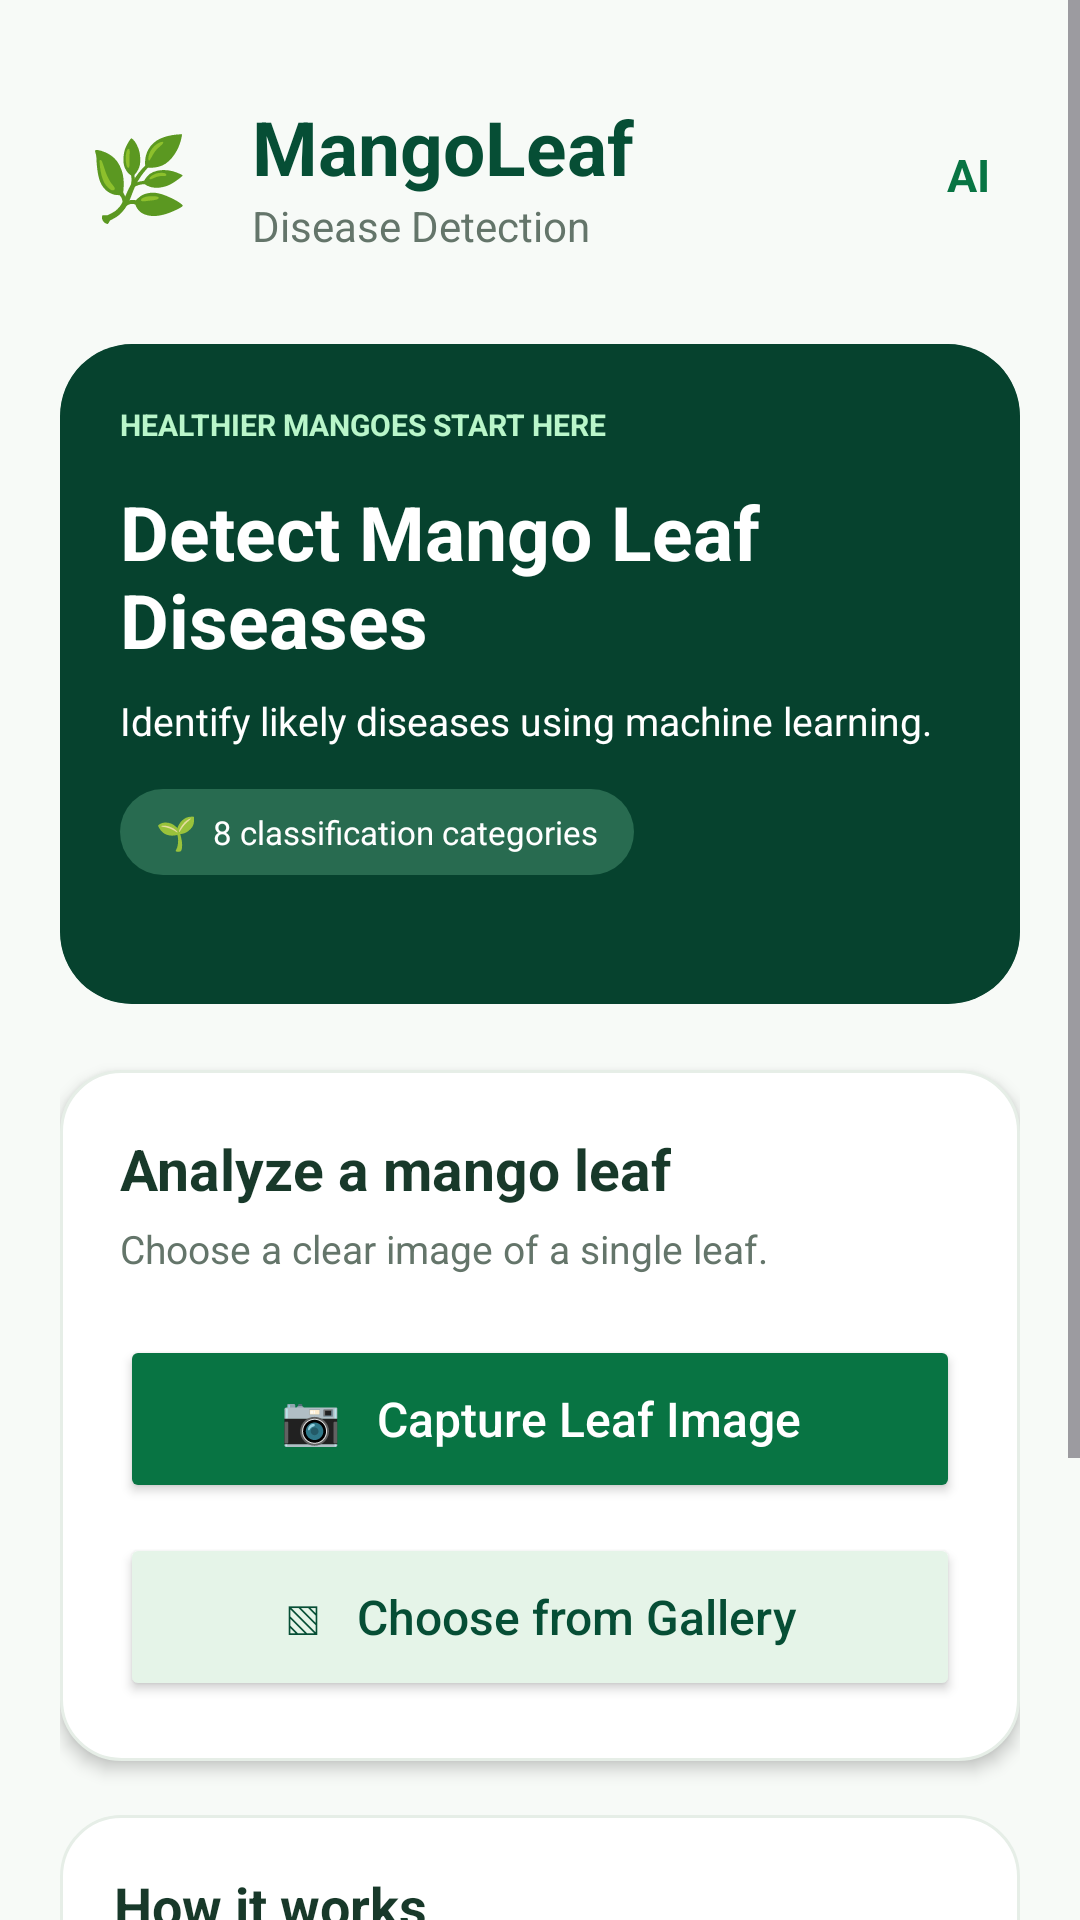

The Android layout XML behind this screen, and the referenced resources:
<!-- AndroidManifest.xml: application theme Theme.PhytoNexAI -->
<!-- res/layout/activity_main.xml -->
<?xml version="1.0" encoding="utf-8"?>
<ScrollView xmlns:android="http://schemas.android.com/apk/res/android"
    android:layout_width="match_parent"
    android:layout_height="match_parent"
    android:background="@color/background"
    android:fillViewport="true">

    <LinearLayout
        android:layout_width="match_parent"
        android:layout_height="wrap_content"
        android:orientation="vertical"
        android:padding="20dp">

        
        <LinearLayout
            android:layout_width="match_parent"
            android:layout_height="wrap_content"
            android:gravity="center_vertical"
            android:orientation="horizontal"
            android:paddingVertical="12dp">

            <TextView
                android:layout_width="52dp"
                android:layout_height="52dp"
                android:background="@drawable/leaf_circle"
                android:gravity="center"
                android:text="🌿"
                android:textSize="27sp" />

            <LinearLayout
                android:layout_width="0dp"
                android:layout_height="wrap_content"
                android:layout_marginStart="12dp"
                android:layout_weight="1"
                android:orientation="vertical">

                <TextView
                    android:layout_width="wrap_content"
                    android:layout_height="wrap_content"
                    android:text="MangoLeaf"
                    android:textColor="@color/green_dark"
                    android:textSize="25sp"
                    android:textStyle="bold" />

                <TextView
                    android:layout_width="wrap_content"
                    android:layout_height="wrap_content"
                    android:text="Disease Detection"
                    android:textColor="@color/text_secondary"
                    android:textSize="14sp" />
            </LinearLayout>

            <TextView
                android:id="@+id/tvVersion"
                android:layout_width="wrap_content"
                android:layout_height="wrap_content"
                android:padding="10dp"
                android:text="AI"
                android:textColor="@color/green_primary"
                android:textSize="15sp"
                android:textStyle="bold" />

        </LinearLayout>

        


        
        <FrameLayout
            android:layout_width="match_parent"
            android:layout_height="220dp"
            android:layout_marginTop="18dp"
            android:background="@drawable/hero_background"
            android:clipToOutline="true"
            android:outlineProvider="background">

            
            <ImageView
                android:layout_width="match_parent"
                android:layout_height="match_parent"
                android:src="@drawable/mango_leaf_hero"
                android:scaleType="centerCrop"
                android:contentDescription="Mango leaf banner" />

            
            <View
                android:layout_width="match_parent"
                android:layout_height="match_parent"
                android:background="#B8063D2B" />

            
            <LinearLayout
                android:layout_width="match_parent"
                android:layout_height="match_parent"
                android:orientation="vertical"
                android:gravity="top"
                android:padding="20dp">

                <TextView
                    android:layout_width="wrap_content"
                    android:layout_height="wrap_content"
                    android:text="HEALTHIER MANGOES START HERE"
                    android:textColor="#B9F6CA"
                    android:textSize="10sp"
                    android:textStyle="bold" />

                <TextView
                    android:layout_width="match_parent"
                    android:layout_height="wrap_content"
                    android:layout_marginTop="12dp"
                    android:text="Detect Mango Leaf Diseases"
                    android:textColor="#FFFFFF"
                    android:textSize="25sp"
                    android:textStyle="bold" />

                <TextView
                    android:layout_width="match_parent"
                    android:layout_height="wrap_content"
                    android:layout_marginTop="8dp"
                    android:text="Identify likely diseases using machine learning."
                    android:textColor="#FFFFFF"
                    android:textSize="13sp" />

                <TextView
                    android:layout_width="wrap_content"
                    android:layout_height="wrap_content"
                    android:layout_marginTop="14dp"
                    android:background="@drawable/pill_background"
                    android:paddingHorizontal="12dp"
                    android:paddingVertical="7dp"
                    android:text="🌱  8 classification categories"
                    android:textColor="#FFFFFF"
                    android:textSize="11sp" />

            </LinearLayout>

        </FrameLayout>

        
        <LinearLayout
            android:layout_width="match_parent"
            android:layout_height="wrap_content"
            android:layout_marginTop="22dp"
            android:background="@drawable/card_background"
            android:elevation="3dp"
            android:orientation="vertical"
            android:padding="20dp">

            <TextView
                android:layout_width="wrap_content"
                android:layout_height="wrap_content"
                android:text="Analyze a mango leaf"
                android:textColor="@color/text_primary"
                android:textSize="19sp"
                android:textStyle="bold" />

            <TextView
                android:layout_width="wrap_content"
                android:layout_height="wrap_content"
                android:layout_marginTop="5dp"
                android:text="Choose a clear image of a single leaf."
                android:textColor="@color/text_secondary"
                android:textSize="13sp" />

            <Button
                android:id="@+id/btnCamera"
                android:layout_width="match_parent"
                android:layout_height="56dp"
                android:layout_marginTop="20dp"
                android:backgroundTint="@color/green_primary"
                android:text="📷   Capture Leaf Image"
                android:textAllCaps="false"
                android:textColor="#FFFFFF"
                android:textSize="16sp" />

            <Button
                android:id="@+id/btnGallery"
                android:layout_width="match_parent"
                android:layout_height="56dp"
                android:layout_marginTop="10dp"
                android:backgroundTint="@color/green_light"
                android:text="▧   Choose from Gallery"
                android:textAllCaps="false"
                android:textColor="@color/green_dark"
                android:textSize="16sp" />

        </LinearLayout>

        
        <LinearLayout
            android:layout_width="match_parent"
            android:layout_height="wrap_content"
            android:layout_marginTop="18dp"
            android:background="@drawable/card_background"
            android:orientation="vertical"
            android:padding="18dp">

            <TextView
                android:layout_width="wrap_content"
                android:layout_height="wrap_content"
                android:text="How it works"
                android:textColor="@color/text_primary"
                android:textSize="18sp"
                android:textStyle="bold" />

            <TextView
                android:layout_width="match_parent"
                android:layout_height="wrap_content"
                android:layout_marginTop="12dp"
                android:lineSpacingExtra="5dp"
                android:text="01   Select a mango leaf image\n\n02   Analyze the leaf with AI\n\n03   View the predicted disease"
                android:textColor="@color/text_secondary"
                android:textSize="14sp" />

        </LinearLayout>

        
        <LinearLayout
            android:layout_width="match_parent"
            android:layout_height="64dp"
            android:layout_marginTop="20dp"
            android:background="@color/white"
            android:gravity="center"
            android:orientation="horizontal">

            <Button
                android:id="@+id/navHome"
                android:layout_width="0dp"
                android:layout_height="wrap_content"
                android:layout_weight="1"
                android:backgroundTint="@color/green_light"
                android:minWidth="0dp"
                android:paddingHorizontal="4dp"
                android:text="⌂ Home"
                android:textAllCaps="false"
                android:textColor="@color/green_dark"
                android:textSize="12sp" />

            <Button
                android:id="@+id/navHistory"
                android:layout_width="0dp"
                android:layout_height="wrap_content"
                android:layout_weight="1"
                android:backgroundTint="@color/white"
                android:minWidth="0dp"
                android:paddingHorizontal="4dp"
                android:text="◷ History"
                android:textAllCaps="false"
                android:textColor="@color/text_secondary"
                android:textSize="12sp" />

            <Button
                android:id="@+id/navInfo"
                android:layout_width="0dp"
                android:layout_height="wrap_content"
                android:layout_weight="1"
                android:backgroundTint="@color/white"
                android:minWidth="0dp"
                android:paddingHorizontal="4dp"
                android:text="ⓘ About"
                android:textAllCaps="false"
                android:textColor="@color/text_secondary"
                android:textSize="12sp" />

        </LinearLayout>

    </LinearLayout>
</ScrollView>
<!-- resources referenced by this layout -->
<resources>
  <color name="background">#F7FAF7</color>
  <color name="green_dark">#064E35</color>
  <color name="green_light">#E5F4E8</color>
  <color name="green_primary">#087443</color>
  <color name="text_primary">#18392A</color>
  <color name="text_secondary">#64756A</color>
  <color name="white">#FFFFFF</color>
  <!-- drawable card_background (drawable) -->
  <?xml version="1.0" encoding="utf-8"?>
  <shape xmlns:android="http://schemas.android.com/apk/res/android">
      <solid android:color="@color/white" />
      <corners android:radius="20dp" />
      <stroke
          android:width="1dp"
          android:color="#E6EEE7" />
  </shape>
  <!-- drawable hero_background (drawable) -->
  <?xml version="1.0" encoding="utf-8"?>
  <shape xmlns:android="http://schemas.android.com/apk/res/android">
      <solid android:color="#064E35" />
      <corners android:radius="24dp" />
  </shape>
  <!-- drawable pill_background (drawable) -->
  <?xml version="1.0" encoding="utf-8"?>
  <shape xmlns:android="http://schemas.android.com/apk/res/android">
      <solid android:color="#286B50" />
      <corners android:radius="24dp" />
  </shape>
  <style name="Theme.PhytoNexAI" parent="Base.Theme.PhytoNexAI" />
  <style name="Base.Theme.PhytoNexAI" parent="Theme.Material3.DayNight.NoActionBar">
          
          
      </style>
</resources>
